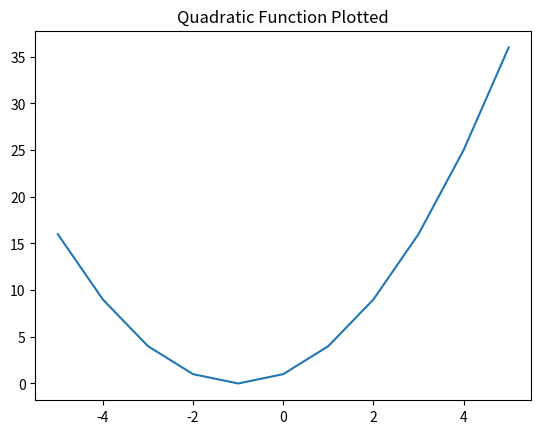

Write Python code to recreate this figure.
# Chapter 2 Exercises

import matplotlib.pyplot as plt

# 2-1: Temperature Varying During The Day
#
# Pick 3 cities, and plot their daily hourly temperatures.


def plot_hourly_temperatures():
    hours = range(24)
    nyc_temps = [29, 29, 28, 28, 27, 27, 27, 28, 28, 30, 32, 34, 35, 36, 37, 36, 35, 34, 34, 33, 33, 33, 32, 32]
    chicago_temps = [21, 21, 20, 20, 20, 20, 20, 20, 21, 23, 25, 27, 28, 29, 29, 29, 29, 28, 27, 26, 26, 26, 24, 24]
    la_temps = [54, 54, 54, 53, 53, 52, 52, 52, 55, 59, 63, 65, 68, 68, 69, 68, 66, 62, 60, 59, 58, 57, 56, 56]

    plt.plot(hours, nyc_temps, hours, chicago_temps, hours, la_temps, marker='o')
    plt.title('Hourly Temperatures on December 8, 2018')
    plt.legend(['NYC', 'Chicago', 'LA'])
    plt.xlabel('Hours After Midnight')
    plt.ylabel('Temperature in Degrees Farenheit')
    plt.show()


# 2-2: Visualizing Quadratic Functions
#
# Write a function to plot a quadratic function for x values -5 to 5.


def visualize_quadratic_function(a, b, c):
    x_vals = range(-5, 6)
    y_vals = []
    for xval in x_vals:
        y = (a * xval**2) + (b * xval) + c
        y_vals.append(y)

    plt.plot(x_vals, y_vals)
    plt.title('Quadratic Function Plotted')
    plt.show()


if __name__ == '__main__':
    visualize_quadratic_function(1, 2, 1)
